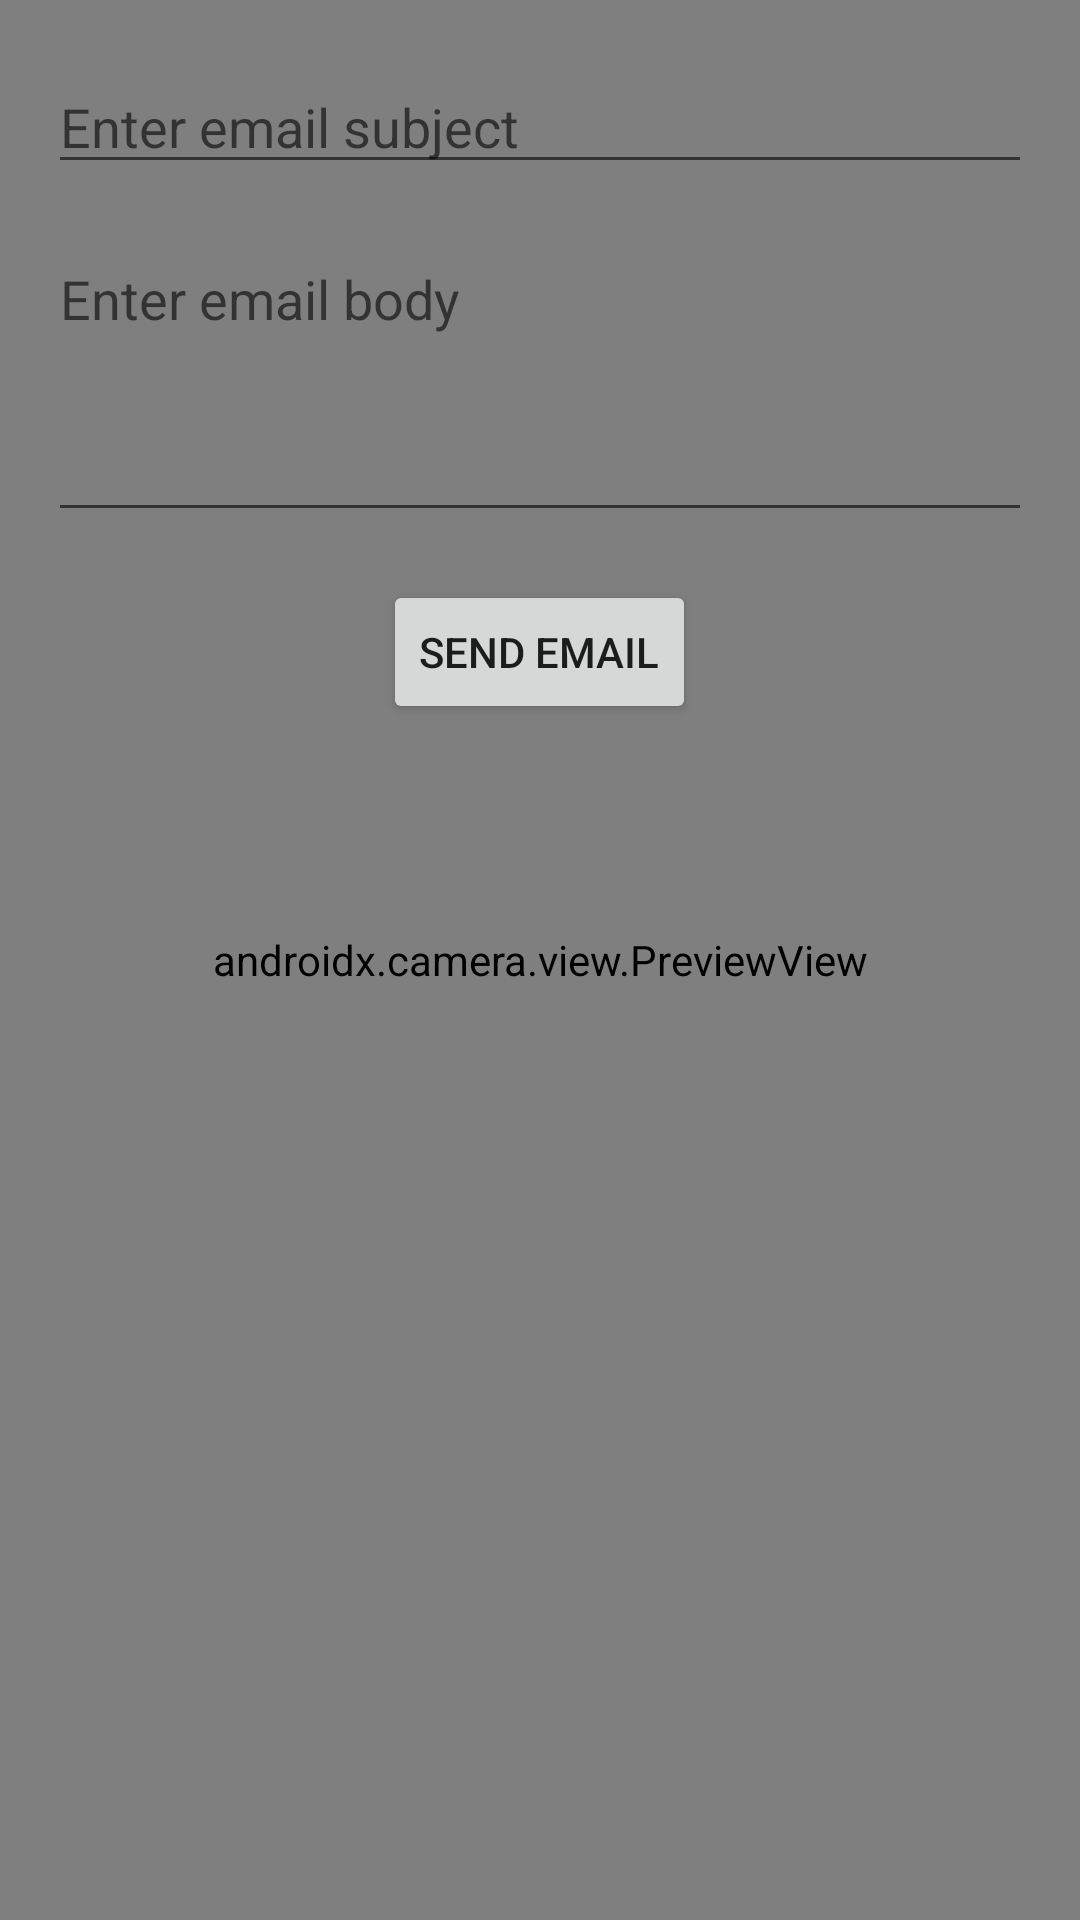

The Android layout XML behind this screen, and the referenced resources:
<!-- AndroidManifest.xml: application theme Theme.Smoke_Detection -->
<!-- res/layout/activity_main.xml -->
<?xml version="1.0" encoding="utf-8"?>

<RelativeLayout xmlns:android="http://schemas.android.com/apk/res/android"
    xmlns:tools="http://schemas.android.com/tools"
    android:layout_width="match_parent"
    android:layout_height="match_parent"
    tools:context=".MainActivity">

    
    <androidx.camera.view.PreviewView
        android:id="@+id/view_finder"
        android:layout_width="match_parent"
        android:layout_height="match_parent"/>

    
    <TextView
        android:id="@+id/prediction_text"
        android:layout_width="wrap_content"
        android:layout_height="wrap_content"
        android:layout_alignParentBottom="true"
        android:layout_centerHorizontal="true"
        android:padding="16dp"
        android:textSize="18sp"
        android:textColor="#FFFFFF"/>

    
    <EditText
        android:id="@+id/email_subject"
        android:layout_width="match_parent"
        android:layout_height="wrap_content"
        android:hint="Enter email subject"
        android:layout_alignParentTop="true"
        android:layout_marginTop="20dp"
        android:layout_marginLeft="16dp"
        android:layout_marginRight="16dp"/>

    
    <EditText
        android:id="@+id/email_body"
        android:layout_width="match_parent"
        android:layout_height="wrap_content"
        android:hint="Enter email body"
        android:layout_below="@id/email_subject"
        android:layout_marginTop="16dp"
        android:layout_marginLeft="16dp"
        android:layout_marginRight="16dp"
        android:minHeight="100dp"
        android:gravity="top"/>

    
    <Button
        android:id="@+id/send_email_button"
        android:layout_width="wrap_content"
        android:layout_height="wrap_content"
        android:text="Send Email"
        android:layout_below="@id/email_body"
        android:layout_centerHorizontal="true"
        android:layout_marginTop="16dp"/>

</RelativeLayout>
<!-- resources referenced by this layout -->
<resources>
  <style name="Theme.Smoke_Detection" parent="Theme.MaterialComponents.DayNight.DarkActionBar">
          
          <item name="colorPrimary">@color/purple_500</item>
          <item name="colorPrimaryVariant">@color/purple_700</item>
          <item name="colorOnPrimary">@color/white</item>
          
          <item name="colorSecondary">@color/teal_200</item>
          <item name="colorSecondaryVariant">@color/teal_700</item>
          <item name="colorOnSecondary">@color/black</item>
          
          <item name="android:statusBarColor">?attr/colorPrimaryVariant</item>
          
      </style>
  <!-- not gathered from this repository: default colours our renderer supplied (Android Studio template values) -->
  <color name="purple_500">#FF6200EE</color>
  <color name="purple_700">#FF3700B3</color>
  <color name="teal_200">#FF03DAC5</color>
  <color name="teal_700">#FF018786</color>
  <color name="black">#FF000000</color>
  <color name="white">#FFFFFFFF</color>
</resources>
